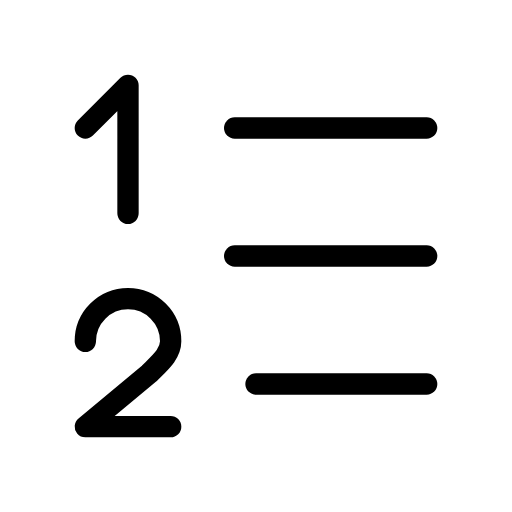
t = 0.00 s
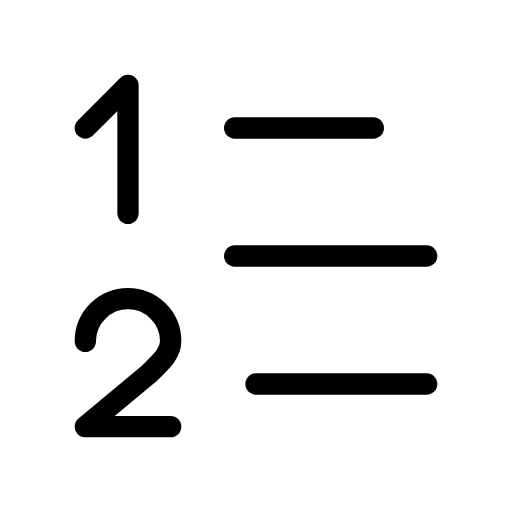
t = 0.45 s
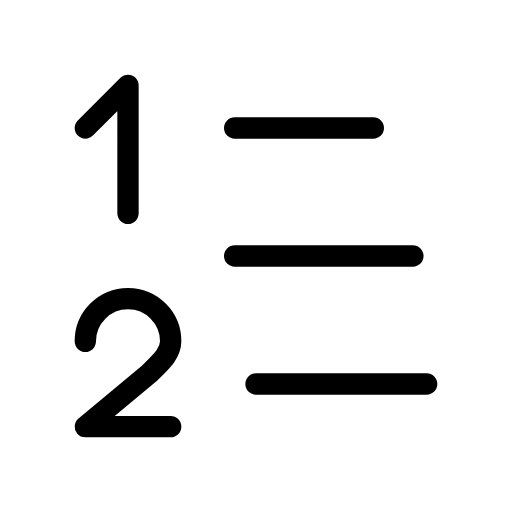
t = 1.05 s
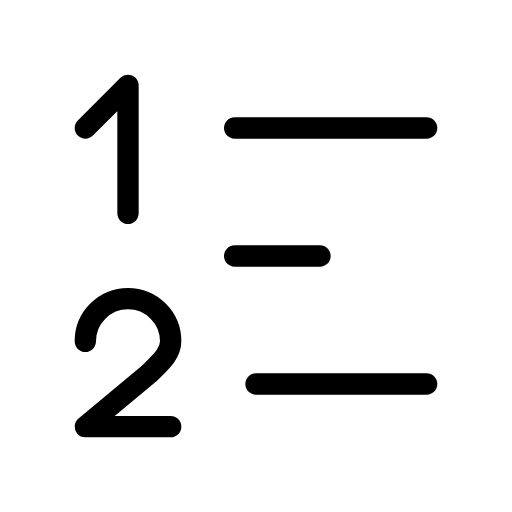
t = 1.50 s
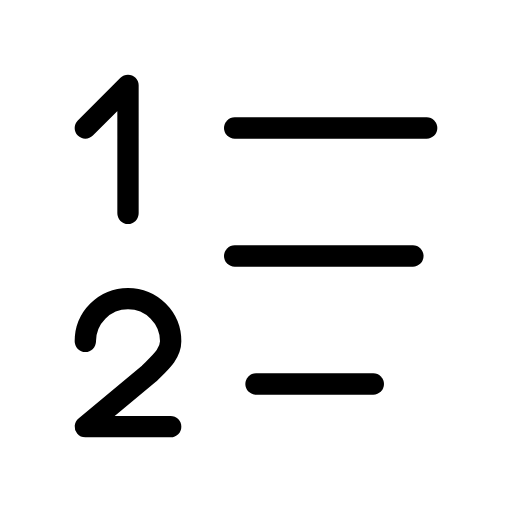
t = 1.95 s
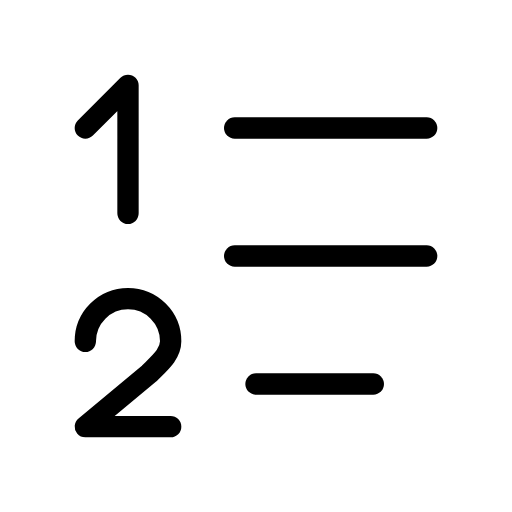
t = 2.55 s

The animated SVG that drew these frames (rendered in a browser with its animation timeline set to each time). Animation: 3 SMIL elements (animate=3); one cycle of 3.00 s, repeats indefinitely.

<svg xmlns="http://www.w3.org/2000/svg" width="24" height="24" viewBox="0 0 24 24" fill="none" stroke="currentColor"
     stroke-width="1" stroke-linecap="round" stroke-linejoin="round"
     class="icon icon-tabler icons-tabler-animated icon-tabler-list-numbers">
    <path stroke="none" d="M0 0h24v24H0z" fill="none"/>
    <path d="M11 6h9">
        <animate attributeName="d" values="M11 6h9;M11 6h9;M11 6h4;M11 6h9;M11 6h9" keyTimes="0;0.05;0.25;0.45;1" dur="3s" repeatCount="indefinite" calcMode="spline" keySplines="0.42 0 0.58 1;0.42 0 0.58 1;0.42 0 0.58 1;0.42 0 0.58 1"/>
    </path>
    <path d="M11 12h9">
        <animate attributeName="d" values="M11 12h9;M11 12h9;M11 12h4;M11 12h9;M11 12h9" keyTimes="0;0.3;0.5;0.7;1" dur="3s" repeatCount="indefinite" calcMode="spline" keySplines="0.42 0 0.58 1;0.42 0 0.58 1;0.42 0 0.58 1;0.42 0 0.58 1"/>
    </path>
    <path d="M12 18h8">
        <animate attributeName="d" values="M12 18h8;M12 18h8;M12 18h3;M12 18h8;M12 18h8" keyTimes="0;0.55;0.75;0.95;1" dur="3s" repeatCount="indefinite" calcMode="spline" keySplines="0.42 0 0.58 1;0.42 0 0.58 1;0.42 0 0.58 1;0.42 0 0.58 1"/>
    </path>
    <path d="M4 16a2 2 0 1 1 4 0c0 .591 -.5 1 -1 1.5l-3 2.5h4"/>
    <path d="M6 10v-6l-2 2"/>
</svg>
